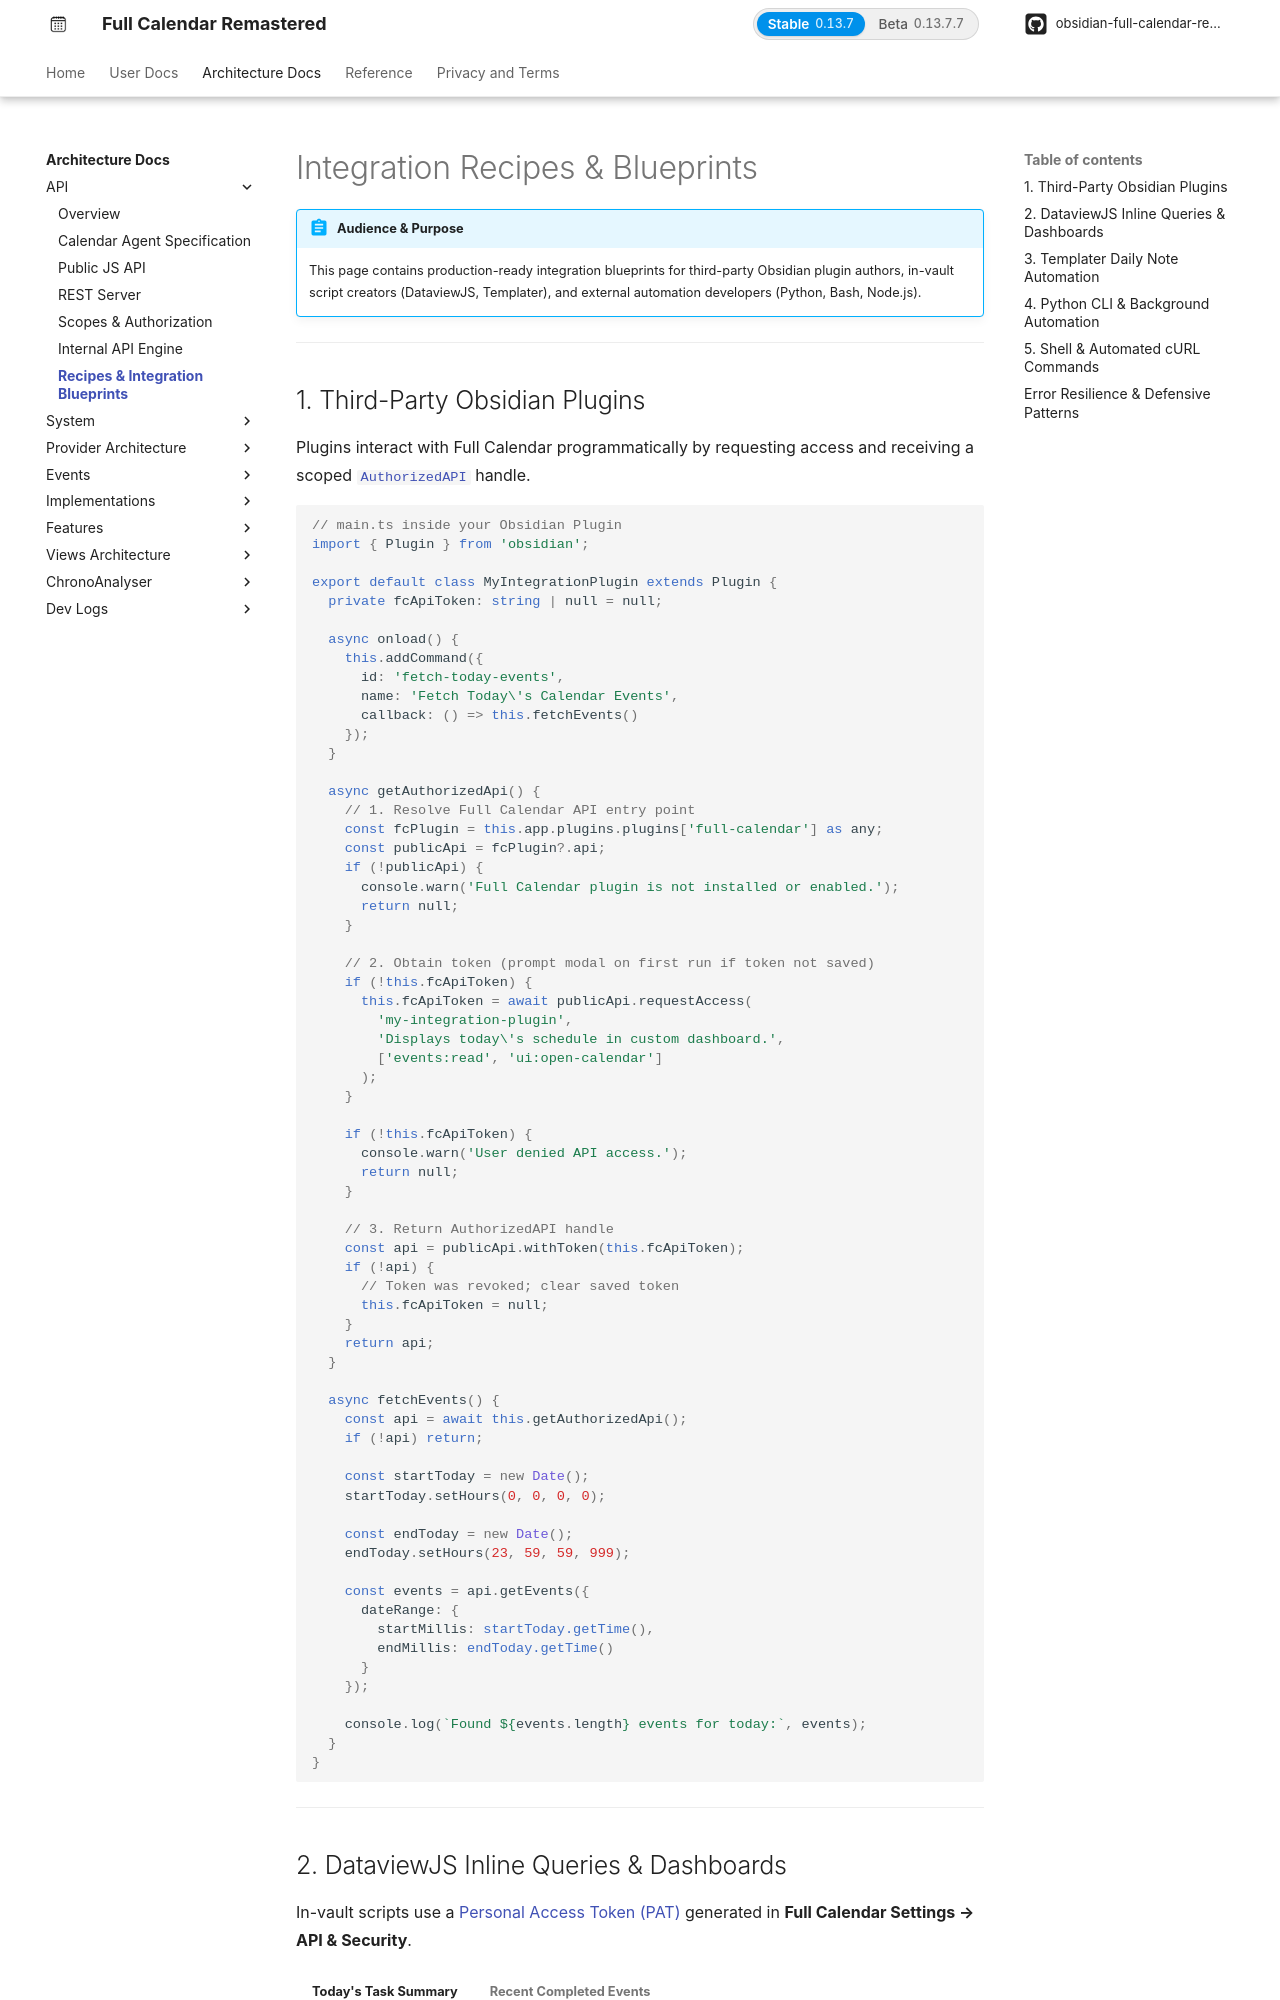

repository: obsidian-full-calendar-remastered/plugin-full-calendar · page: architecture/api/recipes-blueprints/index.html · generator: mkdocs

# Integration Recipes & Blueprints

!!! abstract "Audience & Purpose"
    This page contains production-ready integration blueprints for third-party Obsidian plugin authors, in-vault script creators (DataviewJS, Templater), and external automation developers (Python, Bash, Node.js).

---

## 1. Third-Party Obsidian Plugins

Plugins interact with Full Calendar programmatically by requesting access and receiving a scoped [`AuthorizedAPI`](public-api.md#3-authorizedapi-interface-specification) handle.

```typescript
// main.ts inside your Obsidian Plugin
import { Plugin } from 'obsidian';

export default class MyIntegrationPlugin extends Plugin {
  private fcApiToken: string | null = null;

  async onload() {
    this.addCommand({
      id: 'fetch-today-events',
      name: 'Fetch Today\'s Calendar Events',
      callback: () => this.fetchEvents()
    });
  }

  async getAuthorizedApi() {
    // 1. Resolve Full Calendar API entry point
    const fcPlugin = this.app.plugins.plugins['full-calendar'] as any;
    const publicApi = fcPlugin?.api;
    if (!publicApi) {
      console.warn('Full Calendar plugin is not installed or enabled.');
      return null;
    }

    // 2. Obtain token (prompt modal on first run if token not saved)
    if (!this.fcApiToken) {
      this.fcApiToken = await publicApi.requestAccess(
        'my-integration-plugin',
        'Displays today\'s schedule in custom dashboard.',
        ['events:read', 'ui:open-calendar']
      );
    }

    if (!this.fcApiToken) {
      console.warn('User denied API access.');
      return null;
    }

    // 3. Return AuthorizedAPI handle
    const api = publicApi.withToken(this.fcApiToken);
    if (!api) {
      // Token was revoked; clear saved token
      this.fcApiToken = null;
    }
    return api;
  }

  async fetchEvents() {
    const api = await this.getAuthorizedApi();
    if (!api) return;

    const startToday = new Date();
    startToday.setHours(0, 0, 0, 0);
    
    const endToday = new Date();
    endToday.setHours(23, 59, 59, 999);

    const events = api.getEvents({
      dateRange: {
        startMillis: startToday.getTime(),
        endMillis: endToday.getTime()
      }
    });

    console.log(`Found ${events.length} events for today:`, events);
  }
}
```

---
